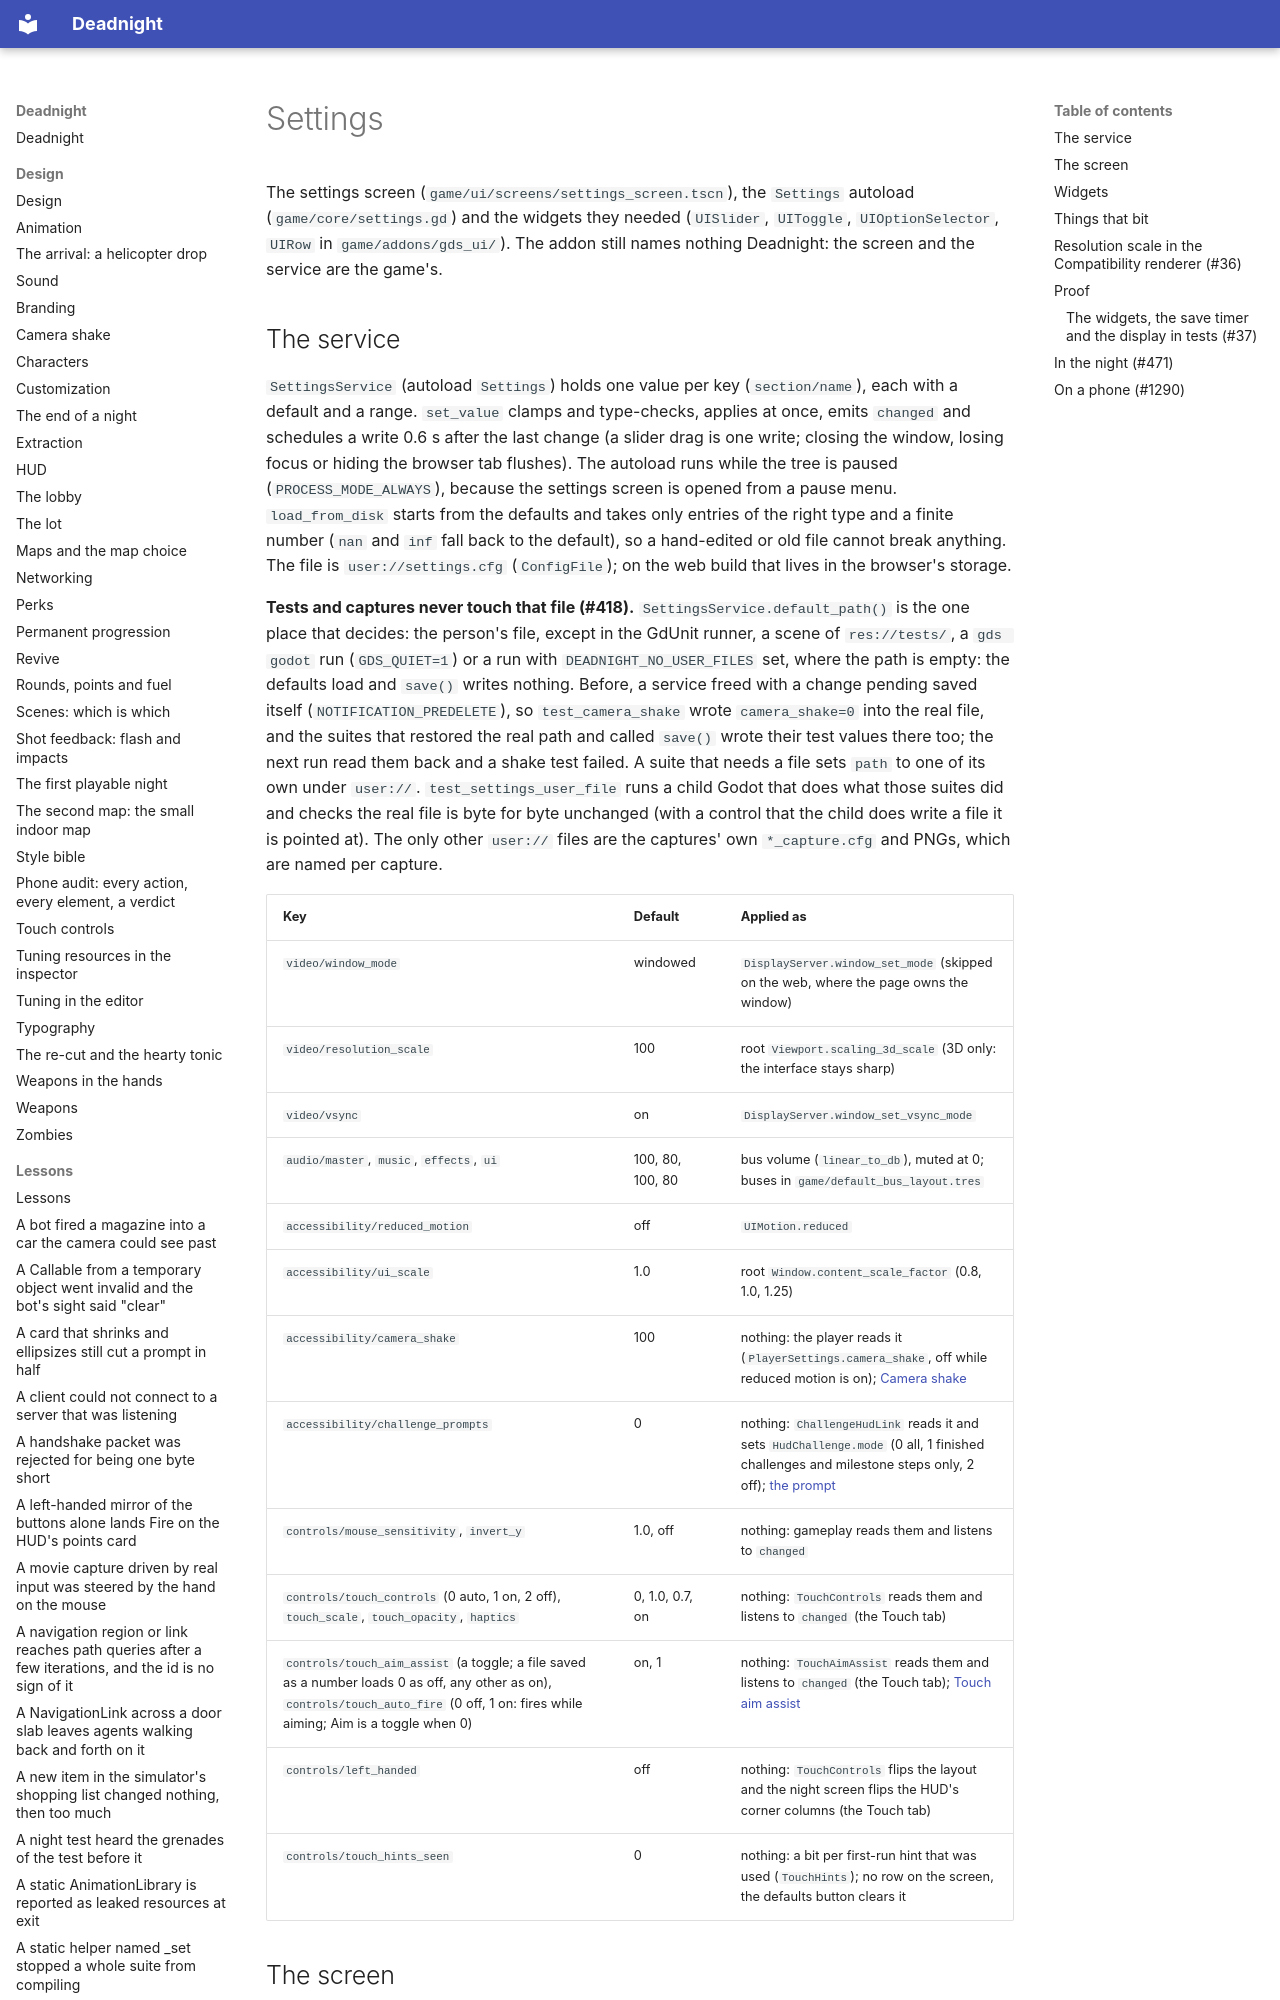

repository: Ryubara/deadnight · page: research/settings/index.html · generator: mkdocs

# Settings

The settings screen (`game/ui/screens/settings_screen.tscn`), the `Settings` autoload (`game/core/settings.gd`) and the
widgets they needed (`UISlider`, `UIToggle`, `UIOptionSelector`, `UIRow` in `game/addons/gds_ui/`). The addon still names
nothing Deadnight: the screen and the service are the game's.

## The service

`SettingsService` (autoload `Settings`) holds one value per key (`section/name`), each with a default and a range.
`set_value` clamps and type-checks, applies at once, emits `changed` and schedules a write 0.6 s after the last change
(a slider drag is one write; closing the window, losing focus or hiding the browser tab flushes). The autoload runs
while the tree is paused (`PROCESS_MODE_ALWAYS`), because the settings screen is opened from a pause menu.
`load_from_disk` starts from the defaults and takes only
entries of the right type and a finite number (`nan` and `inf` fall back to the default), so a hand-edited or old file
cannot break anything. The file is `user://settings.cfg`
(`ConfigFile`); on the web build that lives in the browser's storage.

**Tests and captures never touch that file (#418).** `SettingsService.default_path()` is the one place that decides:
the person's file, except in the GdUnit runner, a scene of `res://tests/`, a `gds godot` run (`GDS_QUIET=1`) or a run
with `DEADNIGHT_NO_USER_FILES` set, where the path is empty: the defaults load and `save()` writes nothing. Before,
a service freed with a change pending saved itself (`NOTIFICATION_PREDELETE`), so `test_camera_shake` wrote
`camera_shake=0` into the real file, and the suites that restored the real path and called `save()` wrote their test
values there too; the next run read them back and a shake test failed. A suite that needs a file sets `path` to one
of its own under `user://`. `test_settings_user_file` runs a child Godot that does what those suites did and checks
the real file is byte for byte unchanged (with a control that the child does write a file it is pointed at). The only
other `user://` files are the captures' own `*_capture.cfg` and PNGs, which are named per capture.

| Key | Default | Applied as |
| --- | --- | --- |
| `video/window_mode` | windowed | `DisplayServer.window_set_mode` (skipped on the web, where the page owns the window) |
| `video/resolution_scale` | 100 | root `Viewport.scaling_3d_scale` (3D only: the interface stays sharp) |
| `video/vsync` | on | `DisplayServer.window_set_vsync_mode` |
| `audio/master`, `music`, `effects`, `ui` | 100, 80, 100, 80 | bus volume (`linear_to_db`), muted at 0; buses in `game/default_bus_layout.tres` |
| `accessibility/reduced_motion` | off | `UIMotion.reduced` |
| `accessibility/ui_scale` | 1.0 | root `Window.content_scale_factor` (0.8, 1.0, 1.25) |
| `accessibility/camera_shake` | 100 | nothing: the player reads it (`PlayerSettings.camera_shake`, off while reduced motion is on); [Camera shake](../design/camera-shake.md) |
| `accessibility/challenge_prompts` | 0 | nothing: `ChallengeHudLink` reads it and sets `HudChallenge.mode` (0 all, 1 finished challenges and milestone steps only, 2 off); [the prompt](../design/progression.md#the-progress-prompt-in-the-night) |
| `controls/mouse_sensitivity`, `invert_y` | 1.0, off | nothing: gameplay reads them and listens to `changed` |
| `controls/touch_controls` (0 auto, 1 on, 2 off), `touch_scale`, `touch_opacity`, `haptics` | 0, 1.0, 0.7, on | nothing: `TouchControls` reads them and listens to `changed` (the Touch tab) |
| `controls/touch_aim_assist` (a toggle; a file saved as a number loads 0 as off, any other as on), `controls/touch_auto_fire` (0 off, 1 on: fires while aiming; Aim is a toggle when 0) | on, 1 | nothing: `TouchAimAssist` reads them and listens to `changed` (the Touch tab); [Touch aim assist](aim-assist.md) |
| `controls/left_handed` | off | nothing: `TouchControls` flips the layout and the night screen flips the HUD's corner columns (the Touch tab) |
| `controls/touch_hints_seen` | 0 | nothing: a bit per first-run hint that was used (`TouchHints`); no row on the screen, the defaults button clears it |
